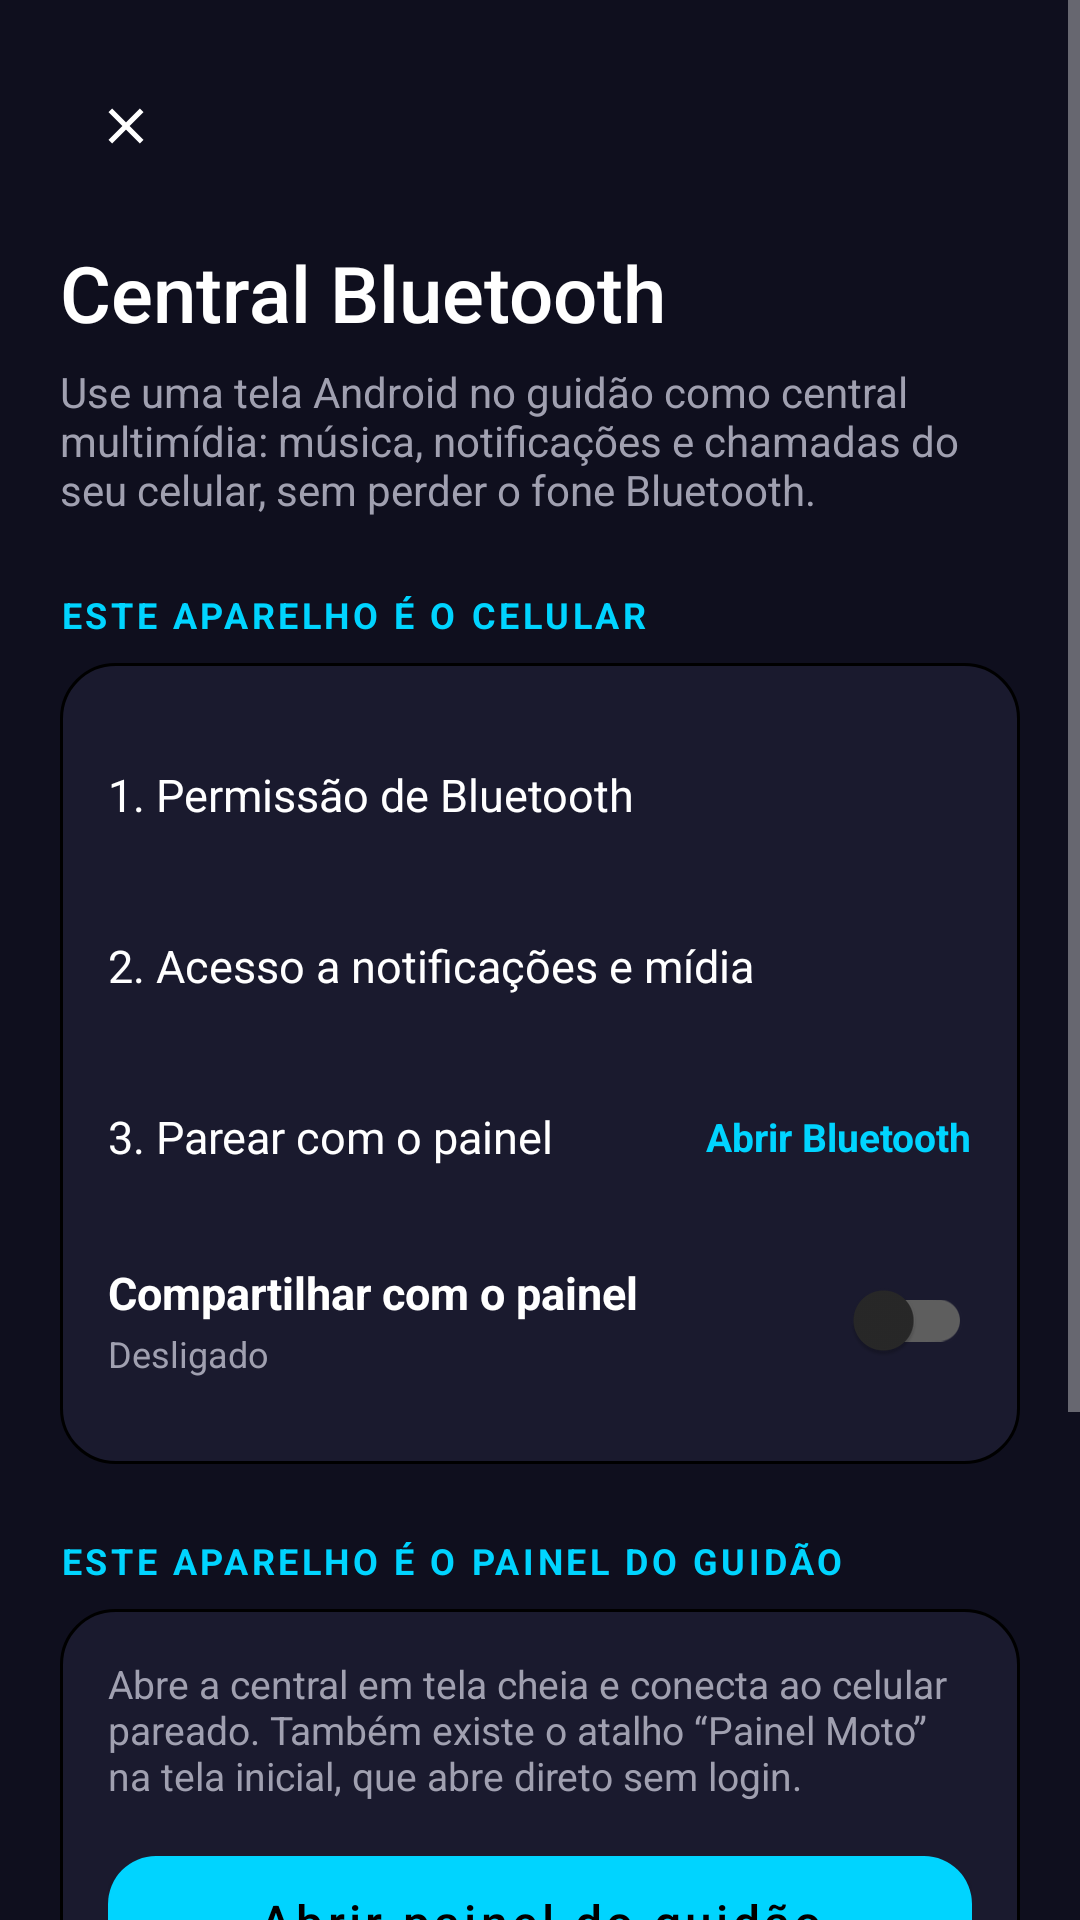

The Android layout XML behind this screen, and the referenced resources:
<!-- AndroidManifest.xml: application theme Theme.MotoReviso -->
<!-- res/layout/activity_central_bluetooth.xml -->
<?xml version="1.0" encoding="utf-8"?>
<ScrollView xmlns:android="http://schemas.android.com/apk/res/android"
    xmlns:app="http://schemas.android.com/apk/res-auto"
    android:id="@+id/central_root"
    android:layout_width="match_parent"
    android:layout_height="match_parent"
    android:background="@color/background"
    android:fillViewport="true">

    <LinearLayout
        android:layout_width="match_parent"
        android:layout_height="wrap_content"
        android:orientation="vertical"
        android:padding="20dp">

        <ImageButton
            android:id="@+id/btn_back"
            android:layout_width="44dp"
            android:layout_height="44dp"
            android:background="@drawable/bg_painel_round_btn"
            android:contentDescription="Voltar"
            android:padding="12dp"
            android:scaleType="centerInside"
            android:src="@drawable/ic_painel_close" />

        <TextView
            android:layout_width="wrap_content"
            android:layout_height="wrap_content"
            android:layout_marginTop="16dp"
            android:fontFamily="sans-serif-medium"
            android:text="Central Bluetooth"
            android:textColor="@color/text_primary"
            android:textSize="26sp" />

        <TextView
            android:layout_width="match_parent"
            android:layout_height="wrap_content"
            android:layout_marginTop="6dp"
            android:text="Use uma tela Android no guidão como central multimídia: música, notificações e chamadas do seu celular, sem perder o fone Bluetooth."
            android:textColor="@color/text_secondary"
            android:textSize="14sp" />

        
        <TextView
            android:layout_width="wrap_content"
            android:layout_height="wrap_content"
            android:layout_marginTop="24dp"
            android:layout_marginBottom="8dp"
            android:letterSpacing="0.1"
            android:text="ESTE APARELHO É O CELULAR"
            android:textColor="@color/secondary"
            android:textSize="12sp"
            android:textStyle="bold" />

        <LinearLayout
            android:layout_width="match_parent"
            android:layout_height="wrap_content"
            android:background="@drawable/bg_card_surface"
            android:orientation="vertical"
            android:padding="16dp">

            <LinearLayout
                android:id="@+id/row_perm_bt"
                android:layout_width="match_parent"
                android:layout_height="56dp"
                android:foreground="?attr/selectableItemBackground"
                android:gravity="center_vertical"
                android:orientation="horizontal">

                <TextView
                    android:id="@+id/tv_step_bt"
                    android:layout_width="0dp"
                    android:layout_height="wrap_content"
                    android:layout_weight="1"
                    android:text="1. Permissão de Bluetooth"
                    android:textColor="@color/text_primary"
                    android:textSize="15sp" />

                <TextView
                    android:id="@+id/tv_status_bt"
                    android:layout_width="wrap_content"
                    android:layout_height="wrap_content"
                    android:textSize="13sp"
                    android:textStyle="bold" />
            </LinearLayout>

            <View android:layout_width="match_parent" android:layout_height="1dp"
                android:background="@color/divider_strong" />

            <LinearLayout
                android:id="@+id/row_perm_notif"
                android:layout_width="match_parent"
                android:layout_height="56dp"
                android:foreground="?attr/selectableItemBackground"
                android:gravity="center_vertical"
                android:orientation="horizontal">

                <TextView
                    android:layout_width="0dp"
                    android:layout_height="wrap_content"
                    android:layout_weight="1"
                    android:text="2. Acesso a notificações e mídia"
                    android:textColor="@color/text_primary"
                    android:textSize="15sp" />

                <TextView
                    android:id="@+id/tv_status_notif"
                    android:layout_width="wrap_content"
                    android:layout_height="wrap_content"
                    android:textSize="13sp"
                    android:textStyle="bold" />
            </LinearLayout>

            <View android:layout_width="match_parent" android:layout_height="1dp"
                android:background="@color/divider_strong" />

            <LinearLayout
                android:id="@+id/row_pair"
                android:layout_width="match_parent"
                android:layout_height="56dp"
                android:foreground="?attr/selectableItemBackground"
                android:gravity="center_vertical"
                android:orientation="horizontal">

                <TextView
                    android:layout_width="0dp"
                    android:layout_height="wrap_content"
                    android:layout_weight="1"
                    android:text="3. Parear com o painel"
                    android:textColor="@color/text_primary"
                    android:textSize="15sp" />

                <TextView
                    android:layout_width="wrap_content"
                    android:layout_height="wrap_content"
                    android:text="Abrir Bluetooth"
                    android:textColor="@color/secondary"
                    android:textSize="13sp"
                    android:textStyle="bold" />
            </LinearLayout>

            <View android:layout_width="match_parent" android:layout_height="1dp"
                android:background="@color/divider_strong" />

            <LinearLayout
                android:id="@+id/row_share"
                android:layout_width="match_parent"
                android:layout_height="64dp"
                android:foreground="?attr/selectableItemBackground"
                android:gravity="center_vertical"
                android:orientation="horizontal">

                <LinearLayout
                    android:layout_width="0dp"
                    android:layout_height="wrap_content"
                    android:layout_weight="1"
                    android:orientation="vertical">

                    <TextView
                        android:layout_width="wrap_content"
                        android:layout_height="wrap_content"
                        android:text="Compartilhar com o painel"
                        android:textColor="@color/text_primary"
                        android:textSize="15sp"
                        android:textStyle="bold" />

                    <TextView
                        android:id="@+id/tv_share_status"
                        android:layout_width="wrap_content"
                        android:layout_height="wrap_content"
                        android:layout_marginTop="2dp"
                        android:text="Desligado"
                        android:textColor="@color/text_secondary"
                        android:textSize="12sp" />
                </LinearLayout>

                <com.google.android.material.switchmaterial.SwitchMaterial
                    android:id="@+id/switch_share"
                    android:layout_width="wrap_content"
                    android:layout_height="wrap_content"
                    android:clickable="false"
                    android:focusable="false" />
            </LinearLayout>
        </LinearLayout>

        
        <TextView
            android:layout_width="wrap_content"
            android:layout_height="wrap_content"
            android:layout_marginTop="24dp"
            android:layout_marginBottom="8dp"
            android:letterSpacing="0.1"
            android:text="ESTE APARELHO É O PAINEL DO GUIDÃO"
            android:textColor="@color/secondary"
            android:textSize="12sp"
            android:textStyle="bold" />

        <LinearLayout
            android:layout_width="match_parent"
            android:layout_height="wrap_content"
            android:background="@drawable/bg_card_surface"
            android:orientation="vertical"
            android:padding="16dp">

            <TextView
                android:layout_width="match_parent"
                android:layout_height="wrap_content"
                android:text="Abre a central em tela cheia e conecta ao celular pareado. Também existe o atalho “Painel Moto” na tela inicial, que abre direto sem login."
                android:textColor="@color/text_secondary"
                android:textSize="13sp" />

            <com.google.android.material.button.MaterialButton
                android:id="@+id/btn_open_panel"
                android:layout_width="match_parent"
                android:layout_height="56dp"
                android:layout_marginTop="12dp"
                android:text="Abrir painel do guidão"
                android:textAllCaps="false"
                android:textColor="@color/black"
                app:backgroundTint="@color/secondary"
                app:cornerRadius="16dp" />
        </LinearLayout>

        
        <LinearLayout
            android:layout_width="match_parent"
            android:layout_height="wrap_content"
            android:layout_marginTop="16dp"
            android:background="@drawable/bg_card_surface"
            android:orientation="vertical"
            android:padding="16dp">

            <TextView
                android:layout_width="wrap_content"
                android:layout_height="wrap_content"
                android:text="🎧 Fone Bluetooth + painel"
                android:textColor="@color/text_primary"
                android:textSize="14sp"
                android:textStyle="bold" />

            <TextView
                android:layout_width="match_parent"
                android:layout_height="wrap_content"
                android:layout_marginTop="4dp"
                android:text="O painel usa um canal de dados próprio, separado do áudio. O celular continua tocando e atendendo chamadas pelo fone/intercomunicador. Se o som for parar no painel, desative “Áudio de mídia” e “Chamadas” para o painel nas configurações de Bluetooth do celular."
                android:textColor="@color/text_secondary"
                android:textSize="13sp" />
        </LinearLayout>
    </LinearLayout>
</ScrollView>
<!-- resources referenced by this layout -->
<resources>
  <color name="background">#0F0F1E</color>
  <color name="black">#000000</color>
  <color name="secondary">#00D4FF</color>
  <color name="text_primary">#FFFFFF</color>
  <color name="text_secondary">#A0A0B0</color>
  <!-- drawable bg_card_surface (drawable) -->
  <?xml version="1.0" encoding="utf-8"?>
  <shape xmlns:android="http://schemas.android.com/apk/res/android">
      <solid android:color="@color/surface" />
      <corners android:radius="18dp" />
      <stroke android:width="1dp" android:color="@color/divider_strong" />
  </shape>
  <!-- drawable bg_painel_round_btn (drawable) -->
  <?xml version="1.0" encoding="utf-8"?>
  <ripple xmlns:android="http://schemas.android.com/apk/res/android" android:color="#3300A8FF">
      <item>
          <shape android:shape="oval">
              <solid android:color="@color/surface3" />
          </shape>
      </item>
  </ripple>
  <!-- drawable ic_painel_close (drawable) -->
  <?xml version="1.0" encoding="utf-8"?>
  <vector xmlns:android="http://schemas.android.com/apk/res/android"
      android:width="24dp"
      android:height="24dp"
      android:viewportWidth="24"
      android:viewportHeight="24">
      <path android:fillColor="#FFFFFFFF" android:pathData="M19,6.41L17.59,5 12,10.59 6.41,5 5,6.41 10.59,12 5,17.59 6.41,19 12,13.41 17.59,19 19,17.59 13.41,12 19,6.41z"/>
  </vector>
  <style name="Theme.MotoReviso" parent="Theme.MaterialComponents.NoActionBar">
          <item name="colorPrimary">@color/primary</item>
          <item name="colorPrimaryVariant">@color/primary_dark</item>
          <item name="colorSecondary">@color/secondary</item>
          <item name="colorSecondaryVariant">@color/secondary_dark</item>
          <item name="android:colorBackground">@color/background</item>
          <item name="android:statusBarColor">@color/primary_dark</item>
          <item name="android:navigationBarColor">@color/primary</item>
          <item name="android:windowLightStatusBar">false</item>
          <item name="materialButtonStyle">@style/Widget.MotoReviso.Button</item>
      </style>
  <color name="surface">#1A1A2E</color>
  <color name="primary">#1F1F2E</color>
  <color name="primary_dark">#0F0F1E</color>
  <color name="secondary_dark">#00A8CC</color>
  <style name="Widget.MotoReviso.Button" parent="Widget.MaterialComponents.Button">
          <item name="cornerRadius">@dimen/corner_radius_md</item>
          <item name="android:textColor">@color/text_primary</item>
          <item name="android:textSize">@dimen/text_lg</item>
          <item name="android:minHeight">@dimen/button_height</item>
          <item name="backgroundTint">@color/secondary</item>
      </style>
  <dimen name="corner_radius_md">12dp</dimen>
  <dimen name="text_lg">16sp</dimen>
  <dimen name="button_height">48dp</dimen>
</resources>
